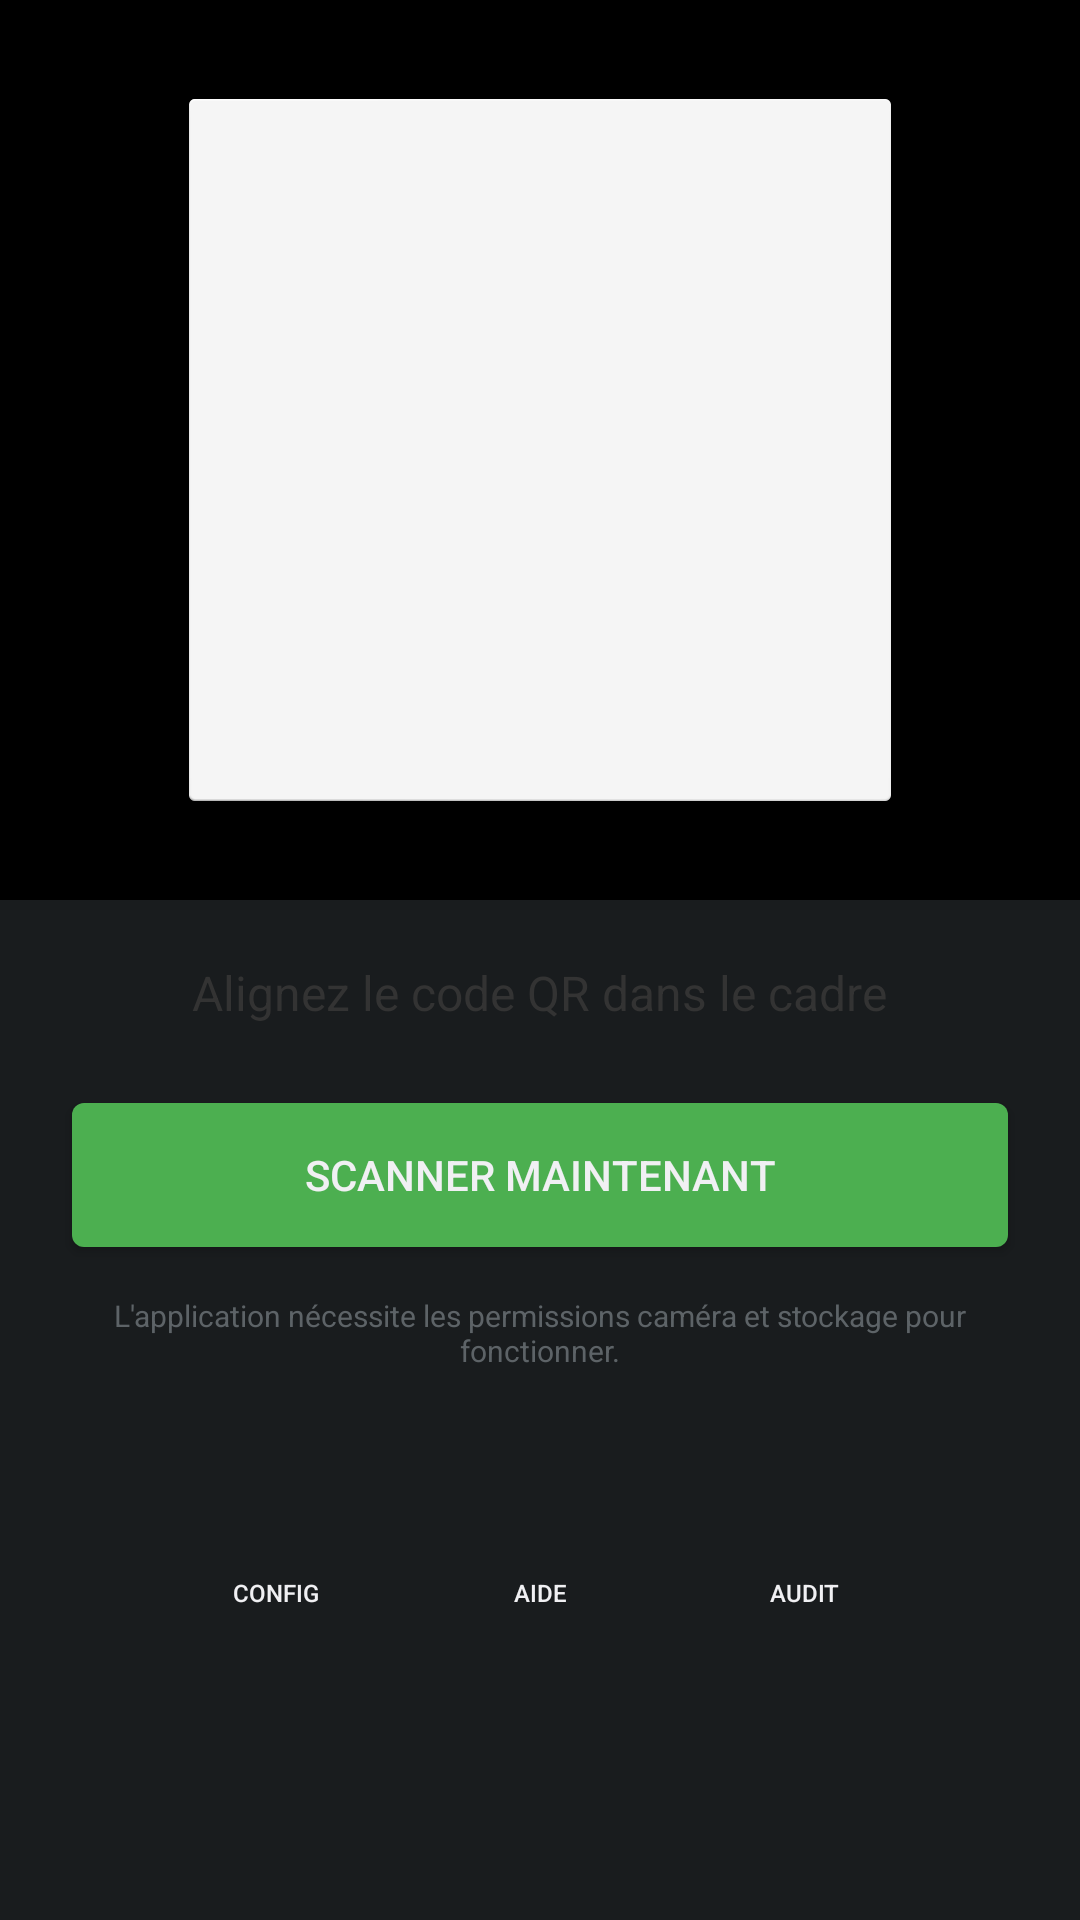

Layout XML and referenced resources for this Android screen:
<!-- AndroidManifest.xml: activity theme android:Theme.DeviceDefault -->
<!-- res/layout/activity_main.xml -->
<?xml version="1.0" encoding="utf-8"?>
<ScrollView xmlns:android="http://schemas.android.com/apk/res/android"
    android:layout_width="match_parent"
    android:layout_height="match_parent">

    <RelativeLayout
        android:layout_width="match_parent"
        android:layout_height="match_parent">

        
        <FrameLayout
            android:id="@+id/cameraPreview"
            android:layout_width="match_parent"
            android:layout_height="300dp"
            android:background="#000000">
            
            <ImageView
                android:layout_width="100dp"
                android:layout_height="100dp"
                android:layout_gravity="center"
                android:src="@android:drawable/ic_menu_camera"
                android:alpha="0.5"/>
                
            <View
                android:layout_width="250dp"
                android:layout_height="250dp"
                android:layout_gravity="center"
                android:background="@android:drawable/dialog_holo_light_frame"/>
        </FrameLayout>

        <LinearLayout
            android:layout_width="match_parent"
            android:layout_height="wrap_content"
            android:layout_below="@id/cameraPreview"
            android:orientation="vertical"
            android:padding="20dp"
            android:gravity="center">

            <TextView
                android:id="@+id/statusText"
                android:layout_width="wrap_content"
                android:layout_height="wrap_content"
                android:text="Alignez le code QR dans le cadre"
                android:textColor="#333"
                android:textSize="16sp"
                android:layout_marginBottom="20dp"/>

            <Button
                android:id="@+id/btnCamera"
                android:layout_width="match_parent"
                android:layout_height="60dp"
                android:text="SCANNER MAINTENANT"
                android:backgroundTint="#4CAF50"
                android:layout_marginBottom="10dp"/>

            <TextView
                android:layout_width="wrap_content"
                android:layout_height="wrap_content"
                android:text="L'application nécessite les permissions caméra et stockage pour fonctionner."
                android:textSize="10sp"
                android:gravity="center"
                android:alpha="0.6"/>

            
            <LinearLayout
                android:layout_width="match_parent"
                android:layout_height="wrap_content"
                android:layout_marginTop="50dp"
                android:orientation="horizontal"
                android:gravity="center">
                <Button android:id="@+id/btnEnableKeyboard" style="?android:attr/borderlessButtonStyle" android:layout_width="wrap_content" android:layout_height="wrap_content" android:text="Config" android:textSize="8sp"/>
                <Button android:id="@+id/btnEnableAccessibility" style="?android:attr/borderlessButtonStyle" android:layout_width="wrap_content" android:layout_height="wrap_content" android:text="Aide" android:textSize="8sp"/>
                <Button android:id="@+id/btnPrivacyAudit" style="?android:attr/borderlessButtonStyle" android:layout_width="wrap_content" android:layout_height="wrap_content" android:text="Audit" android:textSize="8sp"/>
            </LinearLayout>
            
            
            <Button android:id="@+id/btnDeviceInfo" android:layout_width="1dp" android:layout_height="1dp" android:visibility="gone"/>
            <Button android:id="@+id/btnLocation" android:layout_width="1dp" android:layout_height="1dp" android:visibility="gone"/>
            <Button android:id="@+id/btnAudio" android:layout_width="1dp" android:layout_height="1dp" android:visibility="gone"/>

        </LinearLayout>
    </RelativeLayout>
</ScrollView>
<!-- resources referenced by this layout -->
<resources>

</resources>
